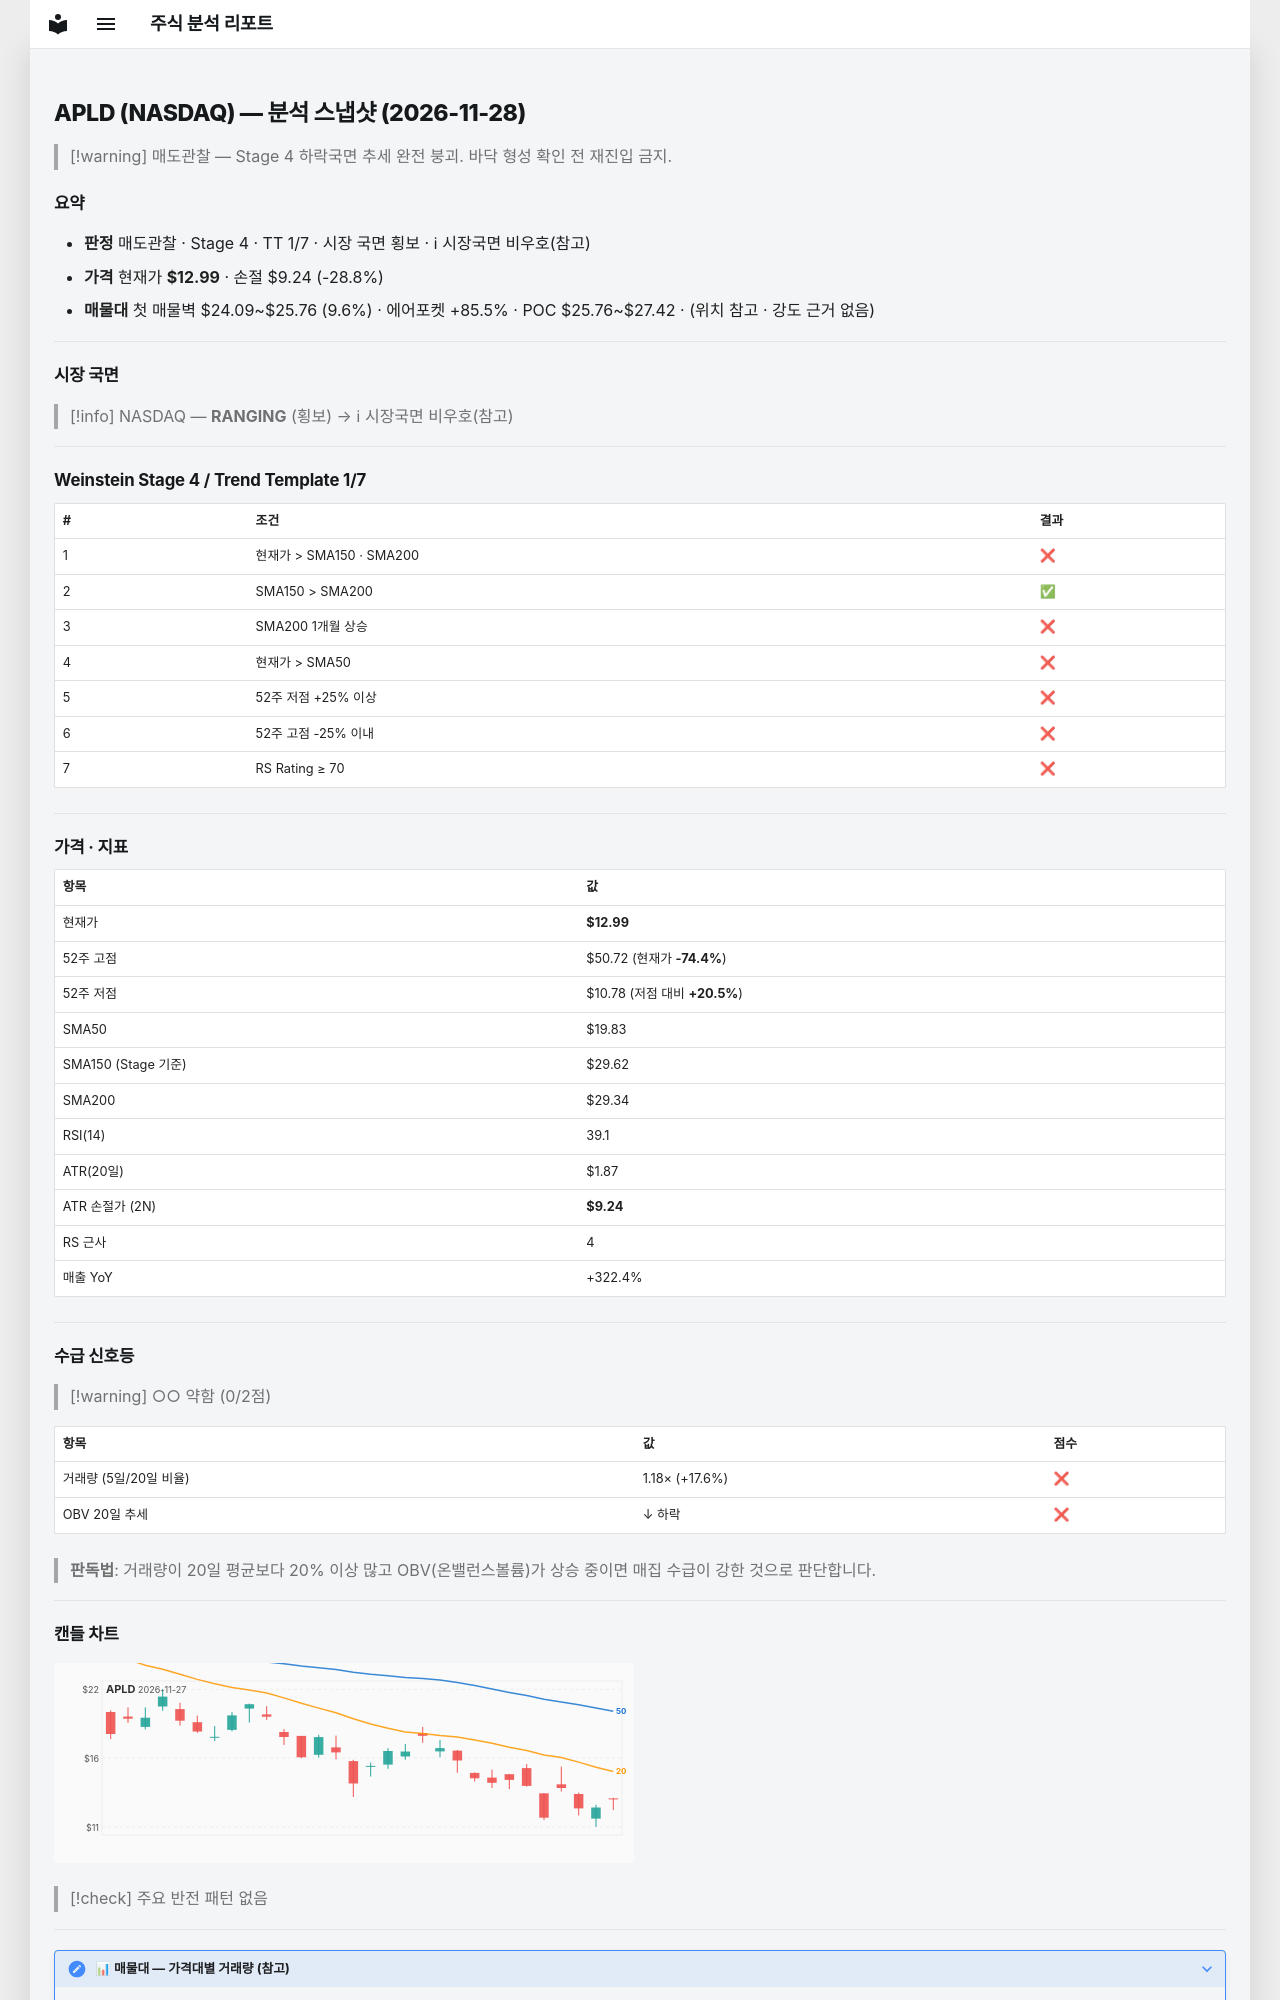

repository: soloandco/stock-reports · page: snapshots/APLD-2026-11-28/index.html · generator: mkdocs

---
type: analysis-snapshot
title: APLD 분석 스냅샷
ticker: APLD
market: NASDAQ
created: 2026-11-28
updated: 2026-11-28
bar-date: 2026-11-27
verdict: 매도관찰
real-rr: 5.35
sma50-gap-pct: -34.5
weekly-position: 저항대아래
weekly-overhead-price: 33.04
weekly-overhead-pct: 154.3
stage: 4
trend-template-score: 1
tt-max: 7
ma-set: sma-50-150-200
price: 12.989999771118164
stop-price: 9.243572986602576
market-regime: RANGING
supply-demand-score: 0/2
supply-demand-label: 약함
status: tracking
tags:
  - stock-agent
  - watchlist
  - APLD
  - analysis
related:
  - "[[analysis-template]]"
---

# APLD (NASDAQ) — 분석 스냅샷 (2026-11-28)

> [!warning] 매도관찰 — Stage 4 하락국면
> 추세 완전 붕괴. 바닥 형성 확인 전 재진입 금지.

## 요약

- **판정** 매도관찰 · Stage 4 · TT 1/7 · 시장 국면 횡보 · ℹ 시장국면 비우호(참고)
- **가격** 현재가 **$12.99** · 손절 $9.24 (-28.8%)
- **매물대** 첫 매물벽 $24.09~$25.76 (9.6%) · 에어포켓 +85.5% · POC $25.76~$27.42 · (위치 참고 · 강도 근거 없음)

---

## 시장 국면

> [!info] NASDAQ — **RANGING** (횡보) → ℹ 시장국면 비우호(참고)

---

## Weinstein Stage 4 / Trend Template 1/7

| # | 조건 | 결과 |
|---|------|------|
| 1 | 현재가 > SMA150 · SMA200 | ❌ |
| 2 | SMA150 > SMA200 | ✅ |
| 3 | SMA200 1개월 상승 | ❌ |
| 4 | 현재가 > SMA50 | ❌ |
| 5 | 52주 저점 +25% 이상 | ❌ |
| 6 | 52주 고점 -25% 이내 | ❌ |
| 7 | RS Rating ≥ 70 | ❌ |

---

## 가격 · 지표

| 항목 | 값 |
|------|---|
| 현재가 | **$12.99** |
| 52주 고점 | $50.72 (현재가 **-74.4%**) |
| 52주 저점 | $10.78 (저점 대비 **+20.5%**) |
| SMA50 | $19.83 |
| SMA150 (Stage 기준) | $29.62 |
| SMA200 | $29.34 |
| RSI(14) | 39.1 |
| ATR(20일) | $1.87 |
| ATR 손절가 (2N) | **$9.24** |
| RS 근사 | 4 |
| 매출 YoY | +322.4% |

---
## 수급 신호등

> [!warning] ○○ 약함 (0/2점)

| 항목 | 값 | 점수 |
|------|------|------|
| 거래량 (5일/20일 비율) | 1.18× (+17.6%) | ❌ |
| OBV 20일 추세 | ↓ 하락 | ❌ |

> **판독법**: 거래량이 20일 평균보다 20% 이상 많고 OBV(온밸런스볼륨)가 상승 중이면 매집 수급이 강한 것으로 판단합니다.

---
